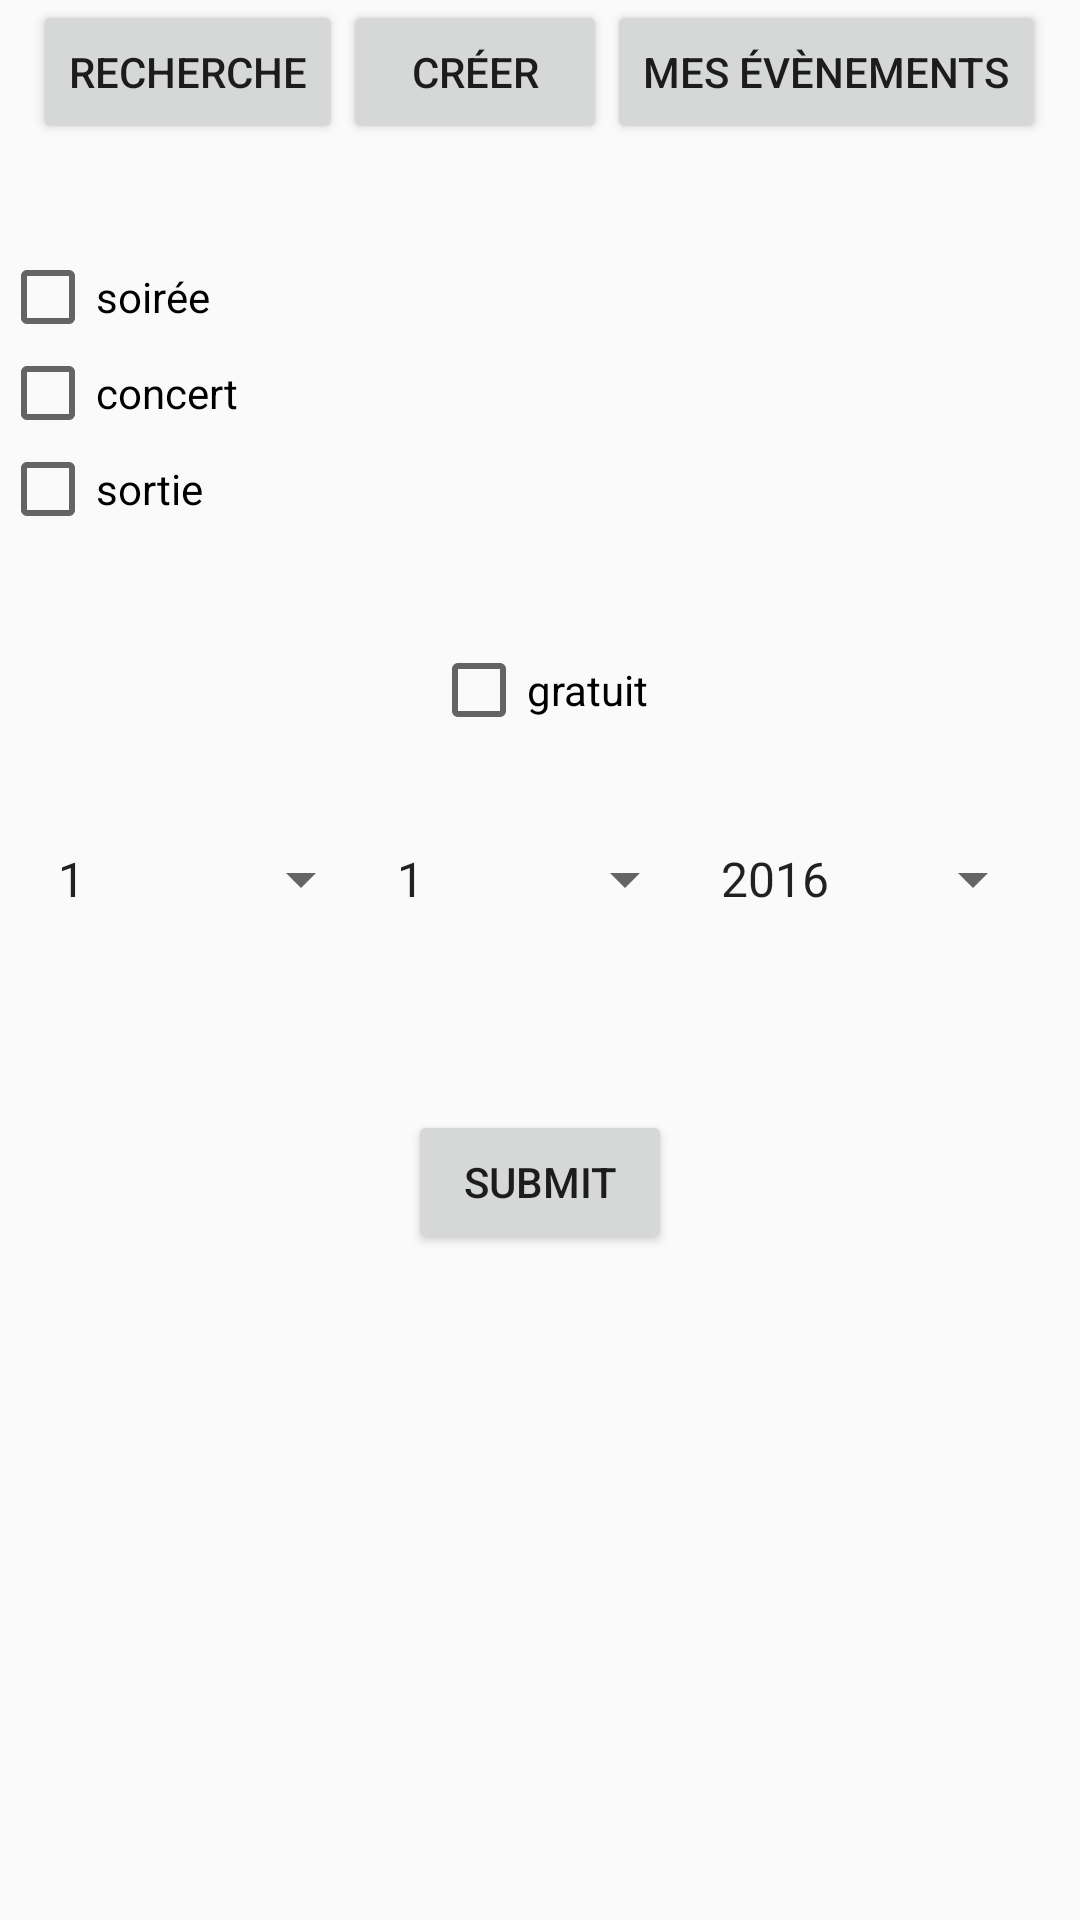

This screen was rendered from an Android layout file. Write that file and the resources it references.
<!-- AndroidManifest.xml: application theme AppTheme -->
<!-- res/layout/activity_rechercher_soiree.xml -->
<?xml version="1.0" encoding="utf-8"?>
<LinearLayout xmlns:android="http://schemas.android.com/apk/res/android"
    xmlns:tools="http://schemas.android.com/tools"
    android:orientation="vertical" android:layout_width="match_parent"
    android:layout_height="match_parent"
    android:weightSum="1"
    tools:context="amaury.test1.RechercherSoiree">



<GridLayout
android:layout_width="wrap_content"
android:layout_height="wrap_content"
android:layout_gravity="center_horizontal"
android:layout_marginBottom="35dp">

<Button
    android:layout_width="wrap_content"
    android:layout_height="wrap_content"
    android:text="Recherche"
    android:id="@+id/Recherche"
    android:layout_row="0"
    android:layout_column="0"
    android:singleLine="true" />

<Button
    android:layout_width="wrap_content"
    android:layout_height="wrap_content"
    android:text="Créer"
    android:id="@+id/Creer"
    android:layout_row="0"
    android:layout_column="1" />

<Button
    android:layout_width="wrap_content"
    android:layout_height="wrap_content"
    android:text="Mes évènements"
    android:id="@+id/events"
    android:layout_row="0"
    android:layout_column="2" />

</GridLayout>

<GridLayout
android:layout_width="wrap_content"
android:layout_height="wrap_content"
android:layout_gravity="left"
android:layout_marginBottom="35dp">

<CheckBox
    android:layout_width="wrap_content"
    android:layout_height="wrap_content"
    android:text="soirée"
    android:id="@+id/optSoiree"
    android:layout_row="0"
    android:layout_column="0"
    android:checked="false" />

<CheckBox
    android:layout_width="wrap_content"
    android:layout_height="wrap_content"
    android:text="concert"
    android:id="@+id/optConcert"
    android:layout_row="1"
    android:layout_column="0"
    android:checked="false" />

<CheckBox
    android:layout_width="wrap_content"
    android:layout_height="wrap_content"
    android:text="sortie"
    android:id="@+id/optSortie"
    android:layout_row="2"
    android:layout_column="0"
    android:checked="false" />
</GridLayout>

<GridLayout
android:layout_width="wrap_content"
android:layout_height="wrap_content"
android:layout_gravity="center_horizontal"
android:layout_marginBottom="35dp">

<CheckBox
    android:layout_width="wrap_content"
    android:layout_height="wrap_content"
    android:text="gratuit"
    android:id="@+id/optGratuit"
    android:layout_row="0"
    android:layout_column="0"
    android:checked="false"
    android:layout_gravity="center" />
</GridLayout>

<GridLayout
android:layout_width="wrap_content"
android:layout_height="wrap_content"
android:orientation="vertical"
android:layout_gravity="center_horizontal">

<Spinner
    android:layout_width="113dp"
    android:layout_height="wrap_content"
    android:id="@+id/spinJour"
    android:layout_row="0"
    android:layout_column="0"
    android:entries="@array/jour_arrays"/>

<Spinner
    android:layout_width="108dp"
    android:layout_height="wrap_content"
    android:id="@+id/spinMois"
    android:layout_row="0"
    android:layout_column="1"
    android:entries="@array/mois_arrays"/>

<Spinner
    android:layout_width="116dp"
    android:layout_height="wrap_content"
    android:id="@+id/spinAnnee"
    android:layout_row="0"
    android:layout_column="2"
    android:entries="@array/annee_arrays"/>
</GridLayout>

    <GridLayout
        android:layout_width="wrap_content"
        android:layout_height="wrap_content"
        android:layout_gravity="center_horizontal"
        android:layout_marginBottom="65dp">

    </GridLayout>

    <Button
        android:layout_width="wrap_content"
        android:layout_height="wrap_content"
        android:text="submit"
        android:id="@+id/submit"
        android:layout_row="0"
        android:layout_column="0"
        android:layout_gravity="center_horizontal"
        android:onClick="OnClickRechercherSoiree" />

</LinearLayout>
<!-- resources referenced by this layout -->
<resources>
  <string-array name="annee_arrays">
          <item>2016</item>
          <item>2017</item>
      </string-array>
  <string-array name="jour_arrays">
          <item>1</item>
          <item>2</item>
          <item>3</item>
          <item>4</item>
          <item>5</item>
          <item>6</item>
          <item>7</item>
          <item>8</item>
          <item>9</item>
          <item>10</item>
          <item>11</item>
          <item>12</item>
          <item>13</item>
          <item>14</item>
          <item>15</item>
          <item>16</item>
          <item>17</item>
          <item>18</item>
          <item>19</item>
          <item>20</item>
          <item>21</item>
          <item>22</item>
          <item>23</item>
          <item>24</item>
          <item>25</item>
          <item>26</item>
          <item>27</item>
          <item>28</item>
          <item>29</item>
          <item>30</item>
          <item>31</item>
  
  
      </string-array>
  <string-array name="mois_arrays">
          <item>1</item>
          <item>2</item>
          <item>3</item>
          <item>4</item>
          <item>5</item>
          <item>6</item>
          <item>7</item>
          <item>8</item>
          <item>9</item>
          <item>10</item>
          <item>11</item>
          <item>12</item>
      </string-array>
  <style name="AppTheme" parent="Theme.AppCompat.Light.DarkActionBar">
          
          <item name="colorPrimary">@color/colorPrimary</item>
          <item name="colorPrimaryDark">@color/colorPrimaryDark</item>
          <item name="colorAccent">@color/colorAccent</item>
      </style>
  <color name="colorPrimary">#c2360b</color>
  <color name="colorPrimaryDark">#990300</color>
  <color name="colorAccent">#ff4f24</color>
</resources>
